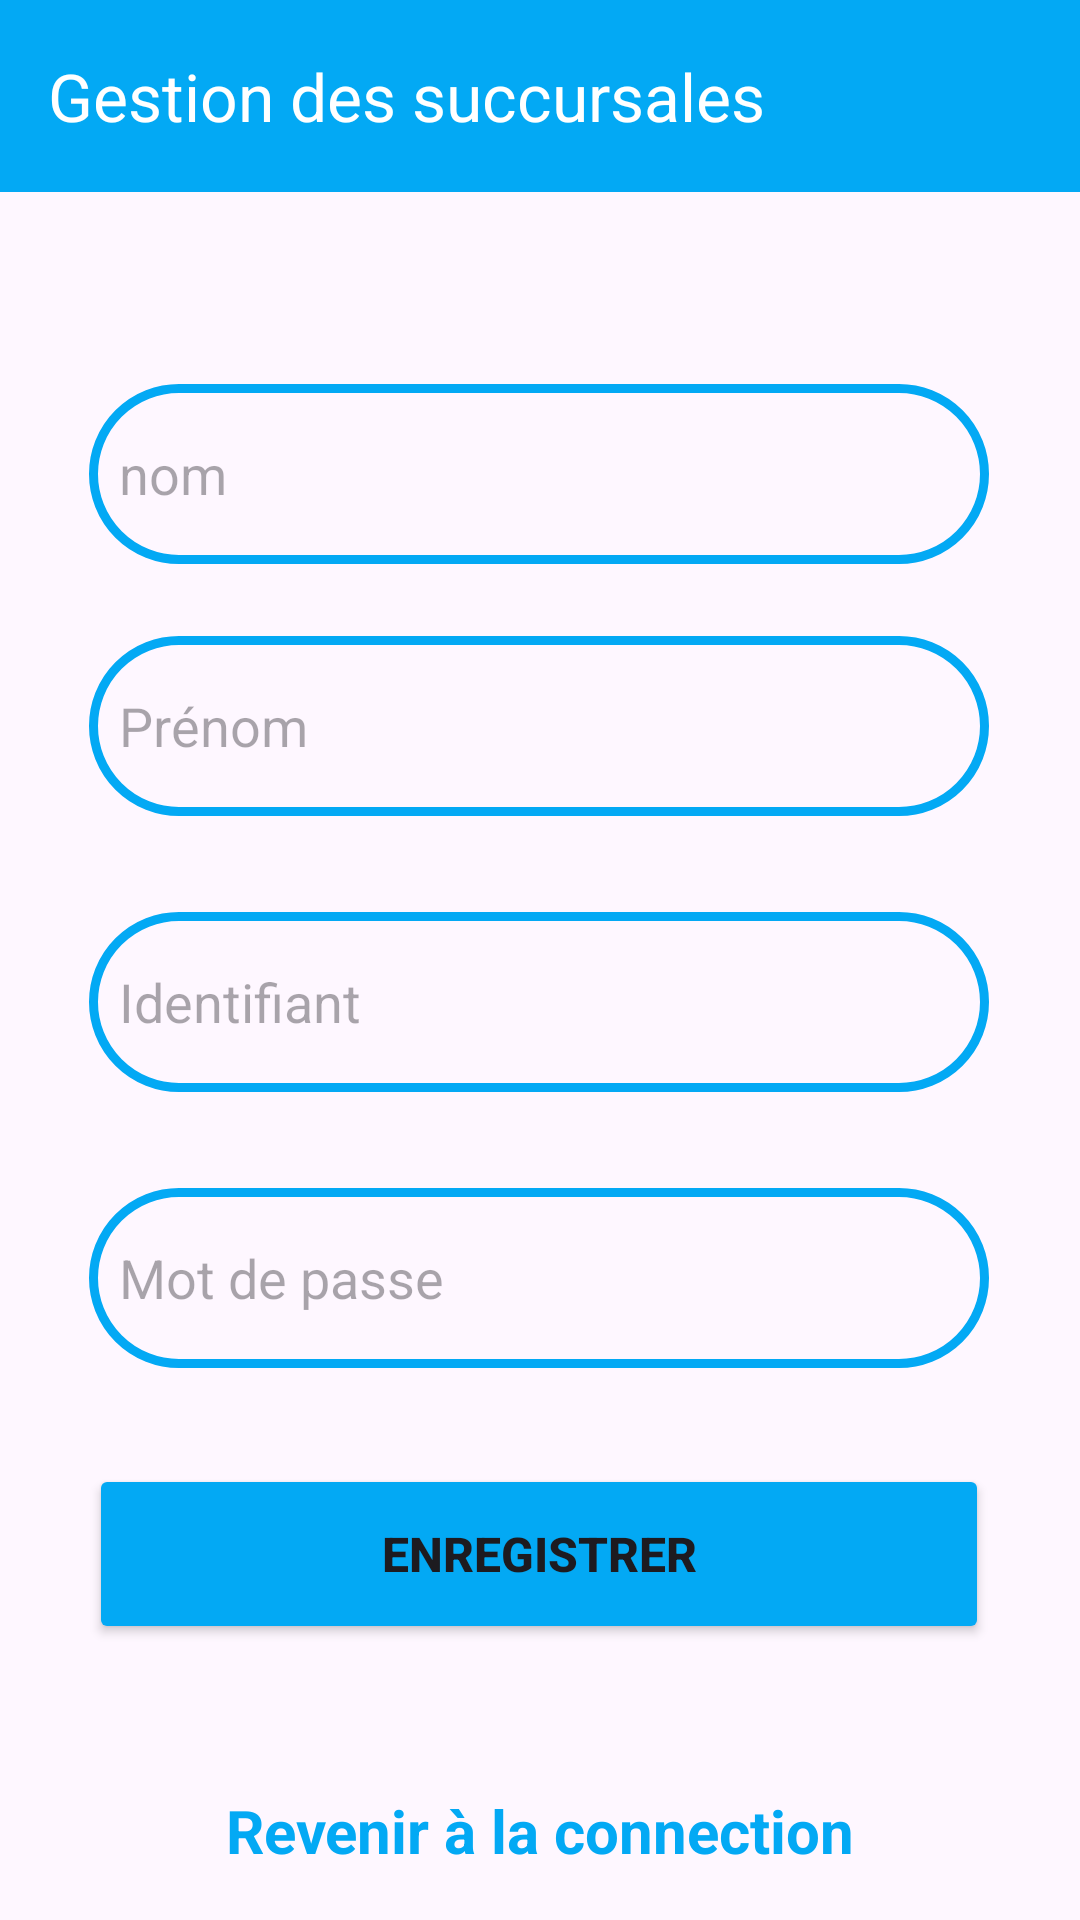

Write the Android layout XML for this screen, with the resource values it uses.
<!-- AndroidManifest.xml: application theme Theme.Succursales -->
<!-- res/layout/fragment_enregistre_nouvel_etudiant.xml -->
<?xml version="1.0" encoding="utf-8"?>
<androidx.constraintlayout.widget.ConstraintLayout xmlns:android="http://schemas.android.com/apk/res/android"
    xmlns:app="http://schemas.android.com/apk/res-auto"
    xmlns:tools="http://schemas.android.com/tools"
    android:id="@+id/frameLayout"

    android:layout_width="match_parent"
    android:layout_height="match_parent"
    tools:context=".LoginFragment">

    <androidx.appcompat.widget.Toolbar
        android:id="@+id/toolbar"
        app:title="@string/app_name"
        app:titleTextColor="@color/white"
        android:layout_width="match_parent"
        android:layout_height="wrap_content"
        android:background="#03A9F4"
        android:minHeight="?attr/actionBarSize"
        android:theme="?attr/actionBarTheme"
        app:layout_constraintTop_toTopOf="parent"
        tools:layout_editor_absoluteX="1dp" />

    <EditText
        android:id="@+id/userNom"
        android:layout_width="wrap_content"
        android:layout_height="60dp"
        android:layout_marginTop="64dp"
        android:width="300dp"
        android:background="@drawable/text_overlay"
        android:ems="10"
        android:hint="@string/nomHint"
        android:inputType="text"
        app:layout_constraintEnd_toEndOf="parent"
        app:layout_constraintHorizontal_bias="0.495"
        app:layout_constraintStart_toStartOf="parent"
        app:layout_constraintTop_toBottomOf="@+id/toolbar" />

    <EditText
        android:id="@+id/userPrenomEdt"
        android:layout_width="wrap_content"
        android:layout_height="60dp"
        android:layout_marginTop="24dp"
        android:width="300dp"
        android:background="@drawable/text_overlay"
        android:ems="10"
        android:hint="@string/prenomHint"
        android:inputType="text"
        app:layout_constraintEnd_toEndOf="@+id/userNom"
        app:layout_constraintStart_toStartOf="@+id/userNom"
        app:layout_constraintTop_toBottomOf="@+id/userNom" />

    <EditText
        android:id="@+id/matriculeEdit"
        android:layout_width="wrap_content"
        android:layout_height="60dp"
        android:layout_marginTop="32dp"
        android:width="300dp"
        android:background="@drawable/text_overlay"
        android:ems="10"
        android:hint="@string/userNameEdit"
        android:inputType="text"
        app:layout_constraintEnd_toEndOf="@+id/userNom"
        app:layout_constraintHorizontal_bias="0.0"
        app:layout_constraintStart_toStartOf="@+id/userNom"
        app:layout_constraintTop_toBottomOf="@+id/userPrenomEdt" />

    <EditText
        android:id="@+id/motDePAsseEdit"
        android:layout_width="wrap_content"
        android:layout_height="60dp"
        android:layout_marginTop="32dp"
        android:width="300dp"
        android:background="@drawable/text_overlay"
        android:ems="10"
        android:hint="@string/passwordEditText"
        android:inputType="textPassword"
        app:layout_constraintEnd_toEndOf="@+id/userNom"
        app:layout_constraintHorizontal_bias="0.0"
        app:layout_constraintStart_toStartOf="@+id/userNom"
        app:layout_constraintTop_toBottomOf="@+id/matriculeEdit" />

    <Button
        android:id="@+id/enregistrerBtn"
        android:layout_width="wrap_content"
        android:layout_height="wrap_content"
        android:layout_marginTop="32dp"
        android:width="300dp"
        android:height="60dp"
        android:backgroundTint="#03A9F4"
        android:text="@string/editBtnTxt"
        android:textSize="16sp"
        android:textStyle="bold"
        app:layout_constraintEnd_toEndOf="@+id/userPrenomEdt"
        app:layout_constraintHorizontal_bias="0.0"
        app:layout_constraintStart_toStartOf="@+id/userPrenomEdt"
        app:layout_constraintTop_toBottomOf="@+id/motDePAsseEdit" />

    <TextView
        android:id="@+id/allerLogin"
        android:layout_width="wrap_content"
        android:layout_height="wrap_content"
        android:layout_marginTop="32dp"
        android:text="@string/dejaCompte"
        android:textColor="@color/bleu"
        android:textSize="20sp"
        android:textStyle="bold"
        app:layout_constraintBottom_toBottomOf="parent"
        app:layout_constraintEnd_toEndOf="parent"
        app:layout_constraintStart_toStartOf="parent"
        app:layout_constraintTop_toBottomOf="@+id/enregistrerBtn" />

</androidx.constraintlayout.widget.ConstraintLayout>
<!-- resources referenced by this layout -->
<resources>
  <color name="bleu">#03A9F4</color>
  <color name="white">#FFFFFFFF</color>
  <!-- drawable text_overlay (drawable) -->
  <?xml version="1.0" encoding="utf-8"?>
  <shape xmlns:android="http://schemas.android.com/apk/res/android"
      android:shape="rectangle">
      <stroke
          android:width="3dp"
          android:color="#03A9F4"
          />
      <corners android:radius="40dp"/>
      <padding
          android:bottom="10dp"
          android:left="10dp"
          android:right="10dp"
          android:top="10dp"/>
  </shape>
  <string name="app_name">Gestion des succursales</string>
  <string name="dejaCompte">Revenir à la connection</string>
  <string name="editBtnTxt">enregistrer</string>
  <string name="nomHint">nom</string>
  <string name="passwordEditText">Mot de passe</string>
  <string name="prenomHint">Prénom</string>
  <string name="userNameEdit">Identifiant</string>
  <style name="Theme.Succursales" parent="Base.Theme.Succursales" />
  <style name="Base.Theme.Succursales" parent="Theme.Material3.DayNight.NoActionBar">
          
          
      </style>
</resources>
